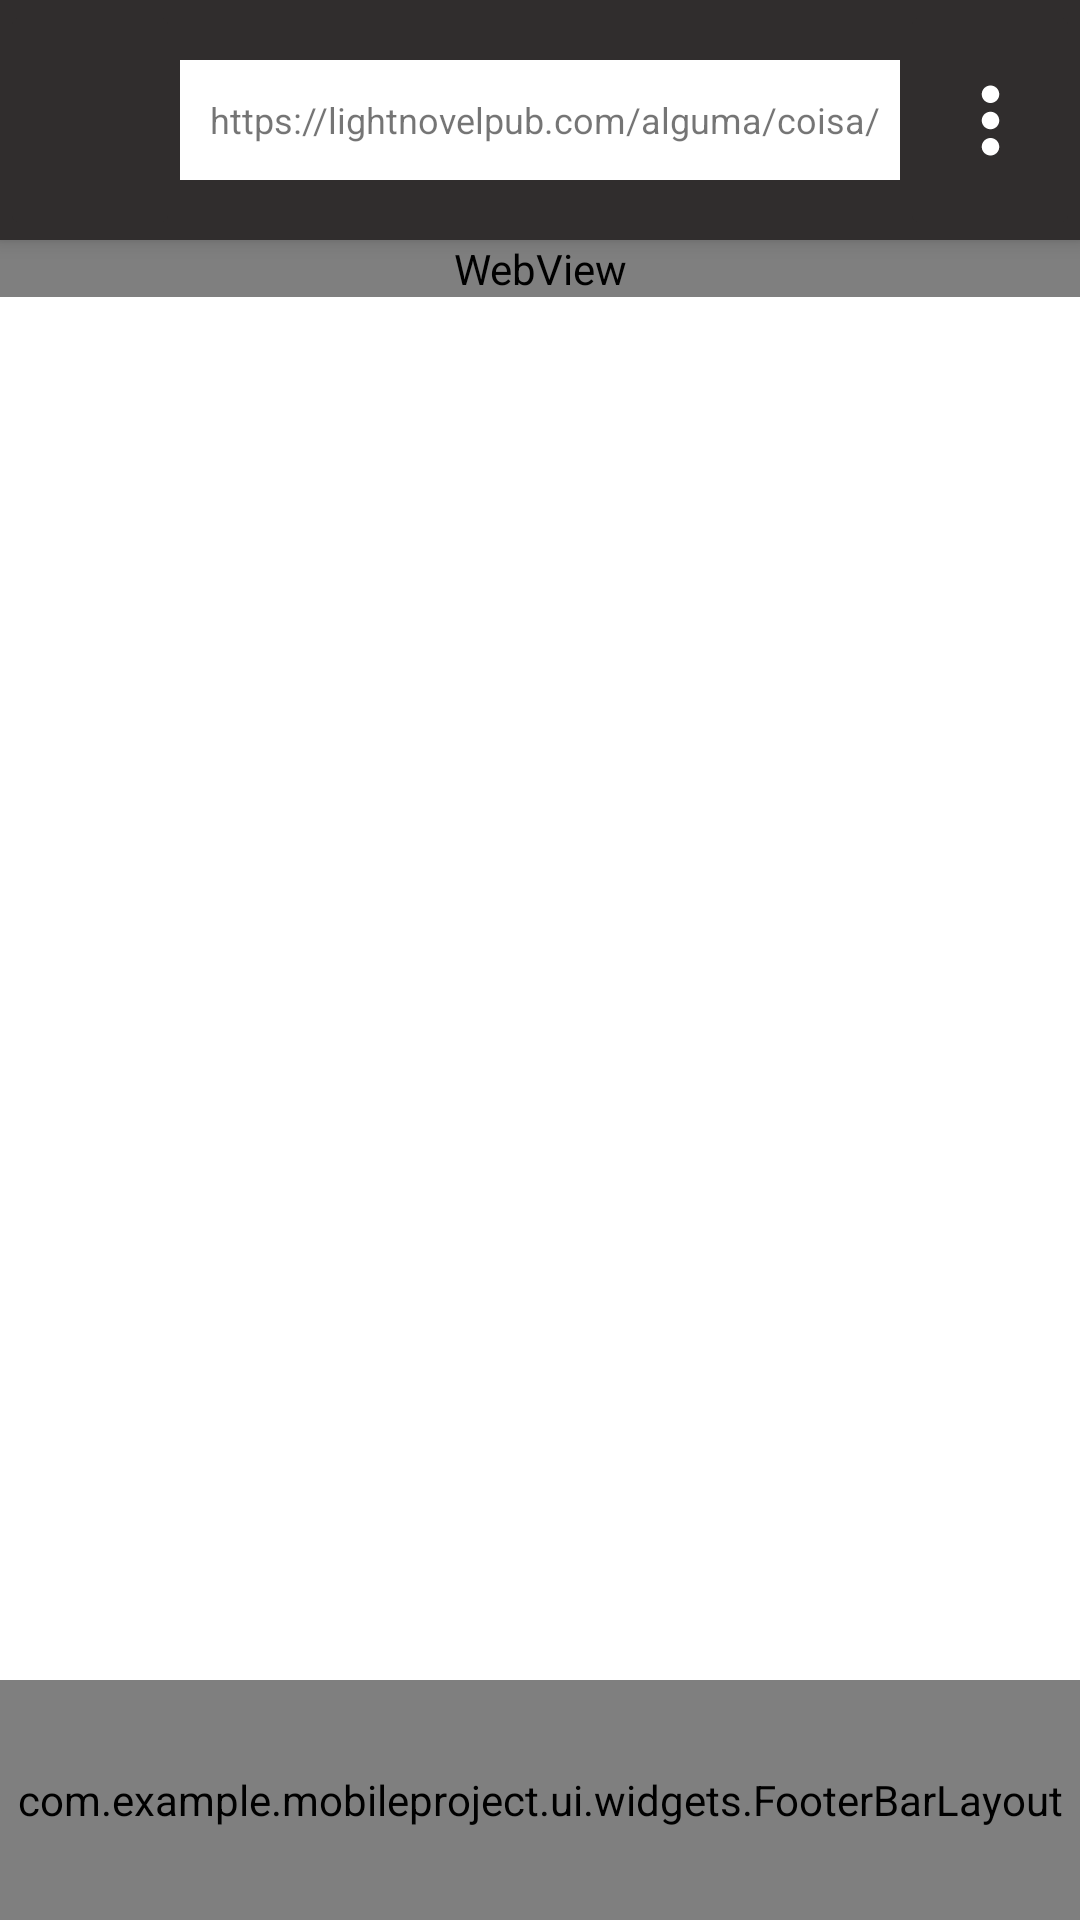

Here is an Android app screen rendered from its layout file. Give the layout XML and the strings, colors and styles it references.
<!-- AndroidManifest.xml: application theme Theme.MyApplicationTest4 -->
<!-- res/layout/reader_web_view.xml -->
<?xml version="1.0" encoding="utf-8"?>
<androidx.coordinatorlayout.widget.CoordinatorLayout
    android:id="@+id/coordinator_layout"
    xmlns:android="http://schemas.android.com/apk/res/android"
    xmlns:app="http://schemas.android.com/apk/res-auto"
    android:orientation="vertical"
    android:layout_width="match_parent"
    android:layout_height="match_parent">

    <com.google.android.material.appbar.AppBarLayout
        android:id="@+id/app_bar"
        android:layout_width="match_parent"
        android:layout_height="80dp"
        android:fitsSystemWindows="true">

        <com.google.android.material.appbar.CollapsingToolbarLayout
            android:layout_width="match_parent"
            android:layout_height="match_parent"
            android:background="@color/secodary_dark_theme"
            android:fitsSystemWindows="true"
            app:layout_scrollFlags="scroll|enterAlways|snap">

            <FrameLayout
                android:layout_width="match_parent"
                android:layout_height="match_parent">

                <LinearLayout
                    android:layout_width="match_parent"
                    android:layout_height="match_parent">
                    <ImageButton
                        android:id="@+id/reader_web_view_return"
                        android:layout_gravity="center"
                        android:layout_width="60dp"
                        android:layout_height="match_parent"
                        android:backgroundTint="@color/secodary_dark_theme"
                        android:foreground="@drawable/selectable_item_background"
                        android:src="@drawable/ic_baseline_keyboard_arrow_left_40"/>

                    <TextView
                        android:id="@+id/current_link"
                        android:gravity="center_vertical"
                        android:layout_marginVertical="20dp"
                        android:paddingStart="10dp"
                        android:layout_width="0dp"
                        android:layout_weight="1"
                        android:layout_height="match_parent"
                        android:background="@color/white"
                        android:ellipsize="end"
                        android:maxLines="1"
                        android:textSize="12sp"
                        android:text="https://lightnovelpub.com/alguma/coisa/"
                        />

                    <ImageButton
                        android:layout_gravity="center"
                        android:layout_width="60dp"
                        android:layout_height="match_parent"
                        android:backgroundTint="@color/secodary_dark_theme"
                        android:foreground="@drawable/selectable_item_background"
                        android:src="@drawable/ic_baseline_more_vert_24"/>

                </LinearLayout>
            </FrameLayout>

        </com.google.android.material.appbar.CollapsingToolbarLayout>

    </com.google.android.material.appbar.AppBarLayout>

    <androidx.core.widget.NestedScrollView
        android:layout_width="match_parent"
        android:layout_height="match_parent"
        app:layout_behavior="@string/appbar_scrolling_view_behavior">

        <LinearLayout
            android:layout_width="match_parent"
            android:layout_height="match_parent"
            android:orientation="vertical">

            <WebView
                android:id="@+id/reader_web_view"
                android:layout_width="match_parent"
                android:layout_height="match_parent"/>
        </LinearLayout>
    </androidx.core.widget.NestedScrollView>

    <com.example.mobileproject.ui.widgets.FooterBarLayout
        android:layout_width="match_parent"
        android:layout_height="80dp"
        android:layout_gravity="bottom"
        >

        <LinearLayout
            android:layout_width="match_parent"
            android:layout_height="80dp"
            android:background="@color/secodary_dark_theme">

            <Button
                android:id="@+id/reader_web_view_previous"
                android:layout_marginHorizontal="10dp"
                android:layout_weight="1"
                android:layout_width="0dp"
                android:layout_height="wrap_content"
                android:backgroundTint="@color/main_dark_theme"
                android:layout_gravity="center"
                android:text="Anterior"/>

            <Button
                android:id="@+id/reader_web_view_menu"
                android:layout_marginHorizontal="20dp"
                android:layout_weight="1"
                android:layout_width="0dp"
                android:layout_height="wrap_content"
                android:backgroundTint="@color/main_dark_theme"
                android:layout_gravity="center"

                android:text="Menu"/>

            <Button
                android:id="@+id/reader_web_view_next"
                android:layout_marginHorizontal="10dp"
                android:layout_weight="1"
                android:layout_width="0dp"
                android:layout_height="wrap_content"
                android:backgroundTint="@color/main_dark_theme"
                android:layout_gravity="center"
                android:text="Proximo"/>
        </LinearLayout>
    </com.example.mobileproject.ui.widgets.FooterBarLayout>

    <FrameLayout
        android:id="@+id/reader_web_view_pop_up"
        android:visibility="gone"
        android:layout_width="match_parent"
        android:layout_height="match_parent"
        android:background="#CC000000">

        <LinearLayout
            android:layout_width="match_parent"
            android:layout_height="match_parent">

            <LinearLayout
                android:orientation="vertical"
                android:layout_gravity="center"
                android:layout_marginHorizontal="30dp"
                android:layout_width="match_parent"
                android:layout_height="300dp"
                android:background="@color/main_dark_theme">

                <LinearLayout
                    android:layout_marginTop="15dp"
                    android:layout_width="match_parent"
                    android:layout_height="wrap_content">
                    <TextView
                        android:layout_width="match_parent"
                        android:layout_height="wrap_content"
                        android:text="Aviso"
                        android:textSize="25sp"
                        android:textAlignment="center"
                        android:textColor="@color/white" />
                </LinearLayout>

                <LinearLayout
                    android:orientation="vertical"
                    android:layout_width="match_parent"
                    android:layout_height="wrap_content">
                    <TextView
                        android:layout_marginTop="20dp"
                        android:layout_marginHorizontal="20dp"
                        android:layout_width="match_parent"
                        android:layout_height="wrap_content"
                        android:text="Você deseja desativar navegação pelo webview e ficar somente navegando pela inteface do app ?"
                        android:textSize="16sp"
                        android:textColor="@color/white" />
                    <TextView
                        android:layout_marginHorizontal="20dp"
                        android:layout_width="match_parent"
                        android:layout_height="wrap_content"
                        android:text="Se você recusar e clicar no botão de proximo capitulo do site, o aplicativo não marcará o atual capitulo como lido."
                        android:textSize="16sp"
                        android:textColor="@color/white" />
                </LinearLayout>

                <LinearLayout
                    android:layout_marginTop="45dp"
                    android:orientation="horizontal"
                    android:layout_width="match_parent"
                    android:layout_height="wrap_content">
                    <Button
                        android:id="@+id/refuse_button"
                        android:layout_marginHorizontal="20dp"
                        android:layout_width="0dp"
                        android:layout_weight="1"
                        android:layout_height="wrap_content"
                        android:text="Recusar"
                        android:backgroundTint="@color/secodary_dark_theme"
                        android:foreground="@drawable/selectable_item_background"/>

                    <Button
                        android:id="@+id/disable_button"
                        android:layout_marginHorizontal="20dp"
                        android:layout_width="0dp"
                        android:layout_weight="1"
                        android:layout_height="wrap_content"
                        android:text="Desativar"
                        android:backgroundTint="@color/secodary_dark_theme"
                        android:foreground="@drawable/selectable_item_background"/>
                </LinearLayout>
            </LinearLayout>

        </LinearLayout>

    </FrameLayout>

    <FrameLayout
        android:id="@+id/hide_reader_menu"
        android:visibility="gone"
        android:layout_width="match_parent"
        android:layout_height="match_parent"
        android:clickable="true"
        android:focusable="true" />
</androidx.coordinatorlayout.widget.CoordinatorLayout>
<!-- resources referenced by this layout -->
<resources>
  <color name="main_dark_theme">#1F1B1B</color>
  <color name="secodary_dark_theme">#302D2D</color>
  <color name="white">#FFFFFFFF</color>
  <!-- drawable ic_baseline_more_vert_24 (drawable) -->
  <vector android:height="35dp" android:tint="#FFFFFF"
      android:viewportHeight="24" android:viewportWidth="24"
      android:width="35dp" xmlns:android="http://schemas.android.com/apk/res/android">
      <path android:fillColor="@android:color/white" android:pathData="M12,8c1.1,0 2,-0.9 2,-2s-0.9,-2 -2,-2 -2,0.9 -2,2 0.9,2 2,2zM12,10c-1.1,0 -2,0.9 -2,2s0.9,2 2,2 2,-0.9 2,-2 -0.9,-2 -2,-2zM12,16c-1.1,0 -2,0.9 -2,2s0.9,2 2,2 2,-0.9 2,-2 -0.9,-2 -2,-2z"/>
  </vector>
  <!-- drawable selectable_item_background (drawable) -->
  <?xml version="1.0" encoding="utf-8"?>
  <selector xmlns:android="http://schemas.android.com/apk/res/android">
      <item android:drawable="@drawable/foreground_ripple" />
  </selector>
  <style name="Theme.MyApplicationTest4" parent="Theme.MaterialComponents.DayNight.DarkActionBar">
          
          <item name="colorPrimary">@color/white</item>
          <item name="colorPrimaryVariant">@color/white</item>
          <item name="colorOnPrimary">@color/white</item>
          
          <item name="colorSecondary">@color/teal_200</item>
          <item name="colorSecondaryVariant">@color/teal_700</item>
          <item name="colorOnSecondary">@color/white</item>
          
          <item name="android:statusBarColor" tools:targetApi="l">@color/secodary_dark_theme</item>
          
      </style>
  <!-- drawable foreground_ripple (drawable) -->
  <?xml version="1.0" encoding="utf-8"?>
  <ripple
      xmlns:android="http://schemas.android.com/apk/res/android"
      xmlns:tools="http://schemas.android.com/tools"
      android:color="@color/color_ripple" />
  <color name="teal_200">#FF03DAC5</color>
  <color name="teal_700">#FF018786</color>
  <color name="color_ripple">#FFFFFF</color>
</resources>
